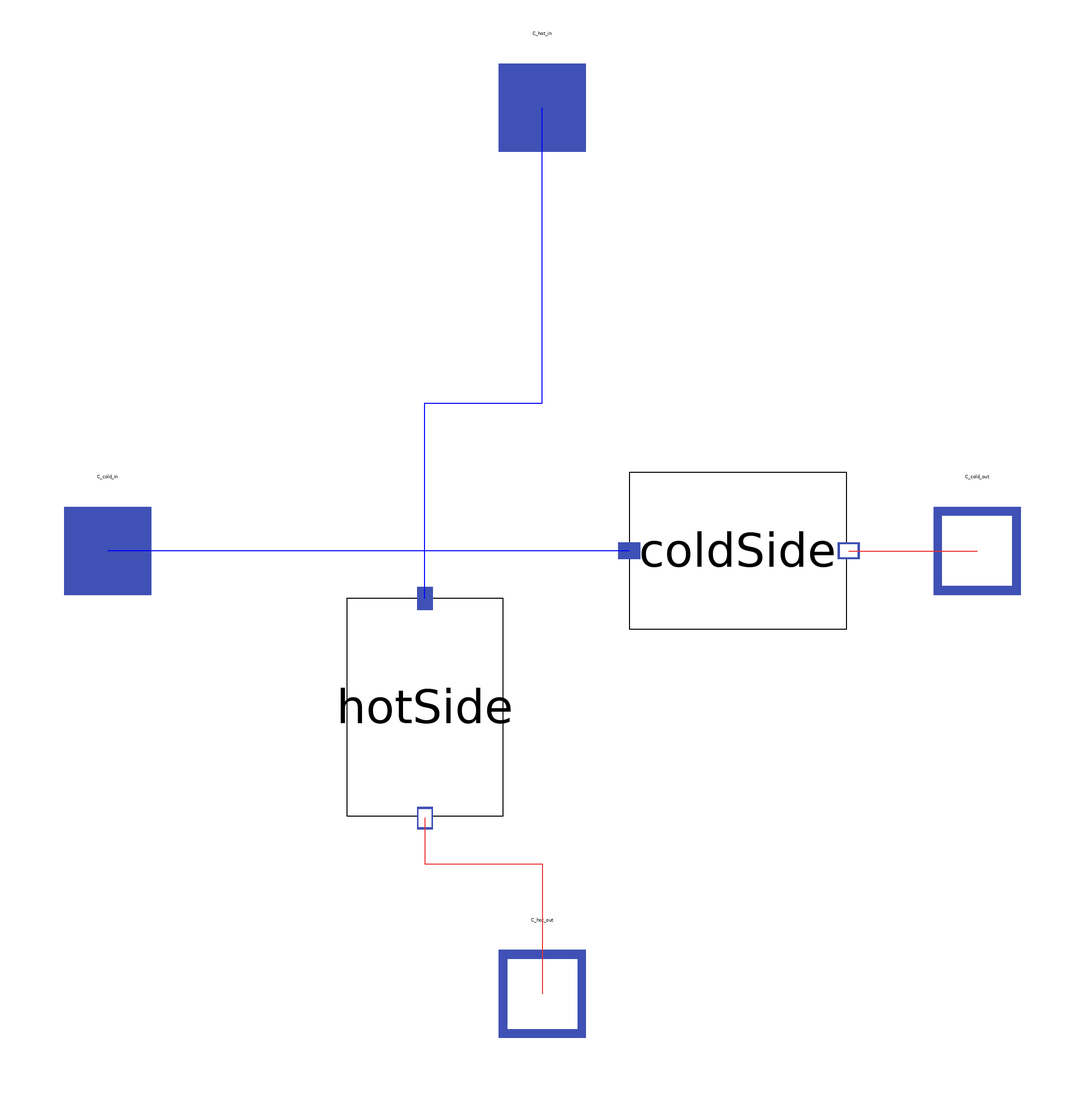

Above is the diagram view of the following Modelica model: its components placed by their Placement annotations and its connect equations drawn as lines.

model CondenserSimple
  replaceable package WaterSteamMedium =
      MetroscopeModelingLibrary.WaterSteam.Medium.WaterSteamMedium;
  Modelica.Units.SI.CoefficientOfHeatTransfer Kth(start=100)
    "Global heat transfer coefficient (active if exchanger_type=3)";
  Modelica.Units.SI.Area S(start=10);
  Modelica.Units.SI.Power W(start=1e8);
  Modelica.Units.SI.MassFlowRate Q_top_up(start=0) "Inlet Mass flow rate";
  Modelica.Units.SI.Temperature Tsat(start=10 + 273.15);
  Modelica.Units.SI.AbsolutePressure Psat(start=0.05e5);
  Modelica.Units.SI.Height WaterHeight(start=2);
  MetroscopeModelingLibrary.Common.Units.DifferentialPressure deltaP_cold(start=1e5) "Singular pressure loss";
  MetroscopeModelingLibrary.Common.Units.DifferentialPressure deltaP_hot(start=1e5) "Singular pressure loss";
  Modelica.Units.SI.Density rho_liquid_hot(start=1000);
  Real Kfr_cold(start=10) "Friction pressure loss coefficient";
  constant Modelica.Units.SI.Acceleration g=Modelica.Constants.g_n
    "Gravity constant";
  parameter Boolean mass_balance = true;
  Common.Connectors.FluidInlet C_hot_in( redeclare package Medium =
        WaterSteamMedium)
    annotation (Placement(transformation(extent={{-10,92},{10,112}})));
  Common.Connectors.FluidOutlet C_hot_out(redeclare package Medium =
        WaterSteamMedium)
    annotation (Placement(transformation(extent={{-10,-112},{10,-92}})));
  replaceable Common.Partial.BasicTransportModel coldSide(redeclare package
      Medium =
        WaterSteamMedium)
    annotation (Placement(transformation(
        extent={{-25,-18},{25,18}},
        rotation=0,
        origin={45,0})));
  Common.Connectors.FluidInlet C_cold_in(redeclare package Medium =
        WaterSteamMedium)
    annotation (Placement(transformation(extent={{-110,-10},{-90,10}})));
  Common.Connectors.FluidOutlet C_cold_out(redeclare package Medium =
        WaterSteamMedium)
    annotation (Placement(transformation(extent={{90,-10},{110,10}})));
  replaceable Common.Partial.BasicTransportModel hotSide(redeclare package
      Medium =
        WaterSteamMedium)
    annotation (Placement(transformation(
        extent={{-25,-18},{25,18}},
        rotation=-90,
        origin={-27,-36})));
equation
  /***** HOT SIDE ********/
  hotSide.Q_in + hotSide.Q_out + Q_top_up = 0;
  //Energy balance
  hotSide.Q_in*hotSide.h_in + hotSide.Q_out*hotSide.h_out = W;
  Psat = hotSide.P_in;
  hotSide.h_out = WaterSteamMedium.bubbleEnthalpy(WaterSteamMedium.setSat_T(Tsat)); //use of Tsat instead of Psat to improve model stability
  rho_liquid_hot=WaterSteamMedium.bubbleDensity(WaterSteamMedium.setSat_T(Tsat));
  deltaP_hot = hotSide.P_out - hotSide.P_in;
  deltaP_hot = rho_liquid_hot*g*WaterHeight;
  Tsat = hotSide.T_in;
  /***** COLD SIDE ********/
  coldSide.Q_in + coldSide.Q_out = 0;
  coldSide.Q_in*coldSide.h_in + coldSide.Q_out*coldSide.h_out = -W;
  deltaP_cold = coldSide.P_in - coldSide.P_out;
  deltaP_cold = Kfr_cold*MetroscopeModelingLibrary.Common.Functions.ThermoSquare(coldSide.Q_in, coldSide.eps)/coldSide.rho_in;
  0 = Tsat - coldSide.T_out - (Tsat - coldSide.T_in)*exp(Kth*S*((coldSide.T_in - coldSide.T_out)/W));
  if mass_balance then
    hotSide.Q_in+hotSide.Q_out = 0;
  end if;
  connect(coldSide.C_in, C_cold_in) annotation (Line(points={{20,0},{-100,0}},  color={0,0,255}));
  connect(coldSide.C_out, C_cold_out)
    annotation (Line(points={{70.5,0},{100,0}}, color={238,46,47}));
  connect(hotSide.C_in, C_hot_in) annotation (Line(points={{-27,-11},{-27,34},{0,34},{0,102}}, color={0,0,255}));
  connect(hotSide.C_out, C_hot_out)
    annotation (Line(points={{-27,-61.5},{-27,-72},{0,-72},{0,-102}}, color={238,46,47}));
  annotation (Icon(coordinateSystem(preserveAspectRatio=false), graphics={
        Polygon(
          points={{100,-86},{100,94},{-100,94},{-100,-86},{100,-86}},
          lineColor={0,0,255},
          fillColor={255,255,0},
          fillPattern=FillPattern.Solid),
        Line(
          points={{-100,-14},{80,-14},{80,-20},{-90,-20},{-90,-26},{80,-26},{80,
              -32},{-90,-32},{-90,-38},{100,-38}},
          color={0,0,255},
          thickness=0.5),
        Polygon(
          points={{0,-90},{-11,-70},{11,-70},{0,-90}},
          lineColor={0,0,0},
          lineThickness=0.5,
          fillPattern=FillPattern.Sphere,
          fillColor={191,0,0}),
        Line(
          points={{0,8},{0,-70}},
          color={0,0,0},
          thickness=1),
        Line(
          points={{-100,8},{100,8}},
          color={0,0,255},
          thickness=0.5)}),                                      Diagram(
        coordinateSystem(preserveAspectRatio=false)));
end CondenserSimple;